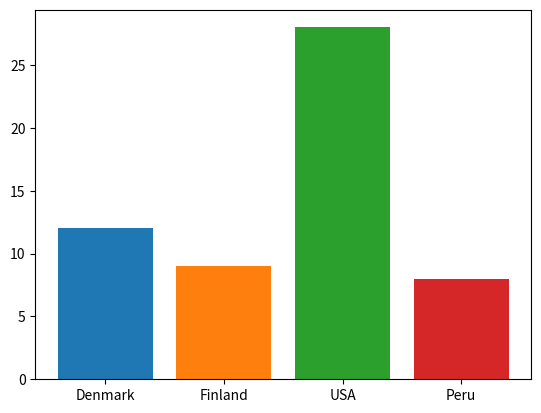

Source code (Python):
import matplotlib.pyplot as plt

medals = [{"country":"Denmark","gold":2,"silver":4,"bronze":6},
{"country":"Finland","gold":5,"silver":0,"bronze":4},
{"country":"USA","gold":12,"silver":5,"bronze":11},
{"country":"Peru","gold":0,"silver":1,"bronze":7}]

num_of_medals = []
for medal in medals:
    num_of_medals.append(medal["gold"] + medal["silver"] + medal["bronze"])

for medal in medals:
    plt.bar(medal["country"], num_of_medals[medals.index(medal)])
plt.show()